Run: headless pygame with SDL's dummy video driver; simulated clock (each Clock.tick advances the game by its frame time, no real sleeping); random seed 0; keys injected as events and as key.get_pressed() state; mouse plan: one left click at the window centre at the start of phase 2, then a move to the lower-right quarter at the start of phase 3.
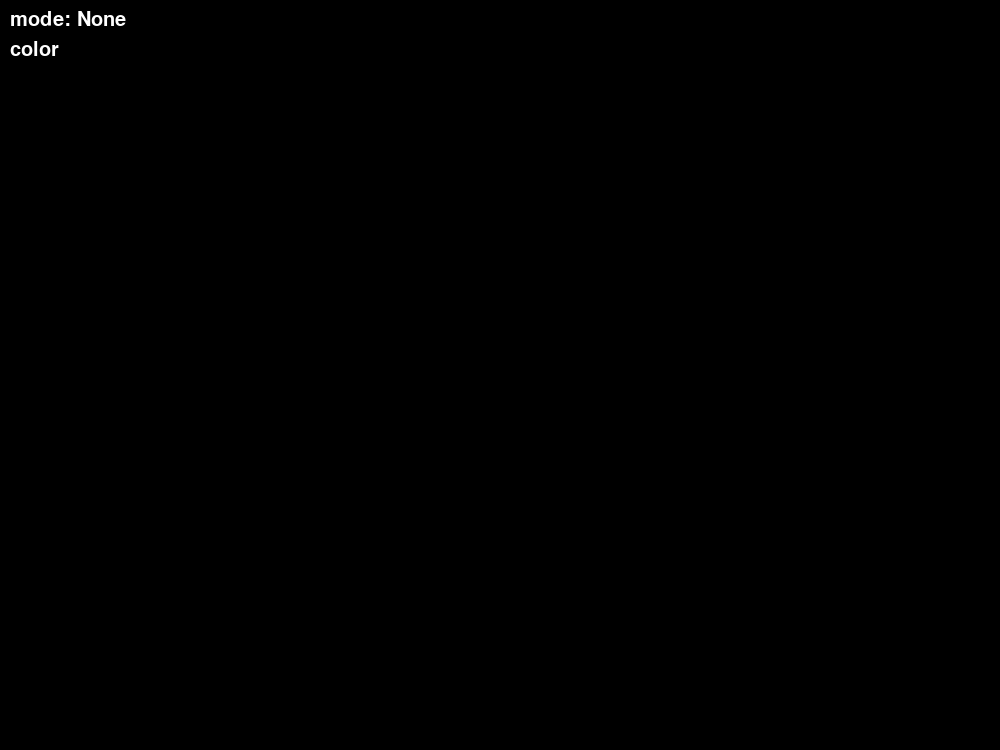
Frame 1 of 4 · flips 1–60 · no input
Frame 2 of 4 · flips 61–180 · clicked the window centre · tapped SPACE, RETURN · held RIGHT (→), D · screen unchanged from frame 1, image omitted
Frame 3 of 4 · flips 181–300 · moved the mouse to the lower-right quarter · held DOWN (↓), S · screen unchanged from frame 2, image omitted
Frame 4 of 4 · flips 301–420 · held LEFT (←), A, UP (↑), W · screen unchanged from frame 3, image omitted

The pygame program that drew these frames:

import pygame
pygame.init()
screen = pygame.display.set_mode((1000, 750))
main_surf = pygame.Surface(screen.get_size())
# drawing_surf = pygame.Surface(screen.get_size())
CURRENT_COLOR = (255,255,255)
rect_stata = [0, 0, 0, 0]
circle_stata = [0, 0, 0]
eraser_stata = [0, 0]

TOOL = None
run = True
drawing = False  
start_pos = None 

def draw_mode():
    font = pygame.font.SysFont(None, 30)
    text = f"mode: {TOOL}"
    text = font.render(text, True, (255,255,255))
    screen.blit(text, (10, 10))

def draw_color():
    font = pygame.font.SysFont(None, 30)
    text = f"color"    
    text = font.render(text, True, CURRENT_COLOR)
    screen.blit(text, (10, 40))

while run:
    screen.blit(main_surf, (0, 0))
    if TOOL == 'rect' and rect_stata[2] != 0:
        pygame.draw.rect(screen, CURRENT_COLOR, pygame.Rect(rect_stata[0], rect_stata[1], rect_stata[2], rect_stata[3]), 2) 
        
    elif TOOL == 'circle' and rect_stata[2] != 0:
        pygame.draw.circle(screen, CURRENT_COLOR, (circle_stata[0]+circle_stata[2], circle_stata[1]+circle_stata[2]), circle_stata[2], 2)

    for event in pygame.event.get():
        if event.type == pygame.QUIT:
            run = False
        elif event.type == pygame.KEYDOWN:
            if event.key == pygame.K_1 or event.key == pygame.K_KP_1:
                TOOL = 'rect'
            elif event.key == pygame.K_2 or event.key == pygame.K_KP_2:
                TOOL = 'circle'
            elif event.key == pygame.K_3 or event.key == pygame.K_KP_3:
                TOOL = 'eraser'
                
            elif event.key == pygame.K_4 or event.key == pygame.K_KP_4:
                TOOL = 'choose color'
            elif event.key == pygame.K_r and TOOL == 'choose color':
                CURRENT_COLOR = (255, 0, 0)
            elif event.key == pygame.K_b and TOOL == 'choose color':
                CURRENT_COLOR = (0, 191, 255)
            elif event.key == pygame.K_y and TOOL == 'choose color':
                CURRENT_COLOR = (255, 255, 0)
            elif event.key == pygame.K_g and TOOL == 'choose color':
                CURRENT_COLOR = (0, 128, 0)
                
           
        

        
                
        elif event.type == pygame.MOUSEBUTTONDOWN:
            if event.button == 1:  
                start_pos = event.pos
                if TOOL== 'eraser':
                    eraser_stata = list(start_pos)
                copy_st_pos = list(start_pos)
                drawing = True 
        elif event.type == pygame.MOUSEBUTTONUP:
            if event.button == 1: 
                drawing = False  
                if TOOL == 'rect':
                    pygame.draw.rect(main_surf, CURRENT_COLOR, pygame.Rect(rect_stata[0], rect_stata[1], rect_stata[2], rect_stata[3]), 2) 
                elif TOOL == 'circle':
                    pygame.draw.circle(main_surf, CURRENT_COLOR, (circle_stata[0]+circle_stata[2], circle_stata[1]+circle_stata[2]), circle_stata[2], 2)
        elif event.type == pygame.MOUSEMOTION:
            if drawing:
                if TOOL == 'rect':  
                    end_pos = event.pos
                    rect_stata[0] = min(start_pos[0], end_pos[0])
                    rect_stata[1] =  min(start_pos[1], end_pos[1])
                    rect_stata[2] = abs(end_pos[0] - start_pos[0])
                    rect_stata[3] = abs(end_pos[1] - start_pos[1])
                    pygame.draw.rect(screen, CURRENT_COLOR,  pygame.Rect(rect_stata[0], rect_stata[1], rect_stata[2], rect_stata[3]), 2) 
                if TOOL == 'circle':
                    end_pos = event.pos
                    w = abs(end_pos[0] - start_pos[0])
                    h = abs(end_pos[1] - start_pos[1])
                    w = min(w, h)
                    h = w
                    circle_stata[2] = w/2
                    if end_pos[0] >= start_pos[0] and end_pos[1] >= start_pos[1]:
                        circle_stata[0] = start_pos[0]
                        circle_stata[1] = start_pos[1]
                    elif end_pos[0] <= start_pos[0] and end_pos[1] >= start_pos[1]:
                        circle_stata[0] = start_pos[0] - w
                        circle_stata[1] = start_pos[1]
                    elif end_pos[0] >= start_pos[0] and end_pos[1] <= start_pos[1]:
                        circle_stata[0] = start_pos[0]
                        circle_stata[1] = start_pos[1] - w
                    else:
                        circle_stata[0] = start_pos[0] - w
                        circle_stata[1] = start_pos[1] - w
                    pygame.draw.circle(screen, CURRENT_COLOR, (circle_stata[0]+circle_stata[2], circle_stata[1]+circle_stata[2]), circle_stata[2], 2)
                
                if TOOL == 'eraser':
                    end_pos = event.pos
                    pygame.draw.line(main_surf, (0, 0, 0), eraser_stata, end_pos, 20)
                    eraser_stata = list(end_pos)
    draw_mode()
    draw_color()
    pygame.display.flip() 
    
    

pygame.quit()
